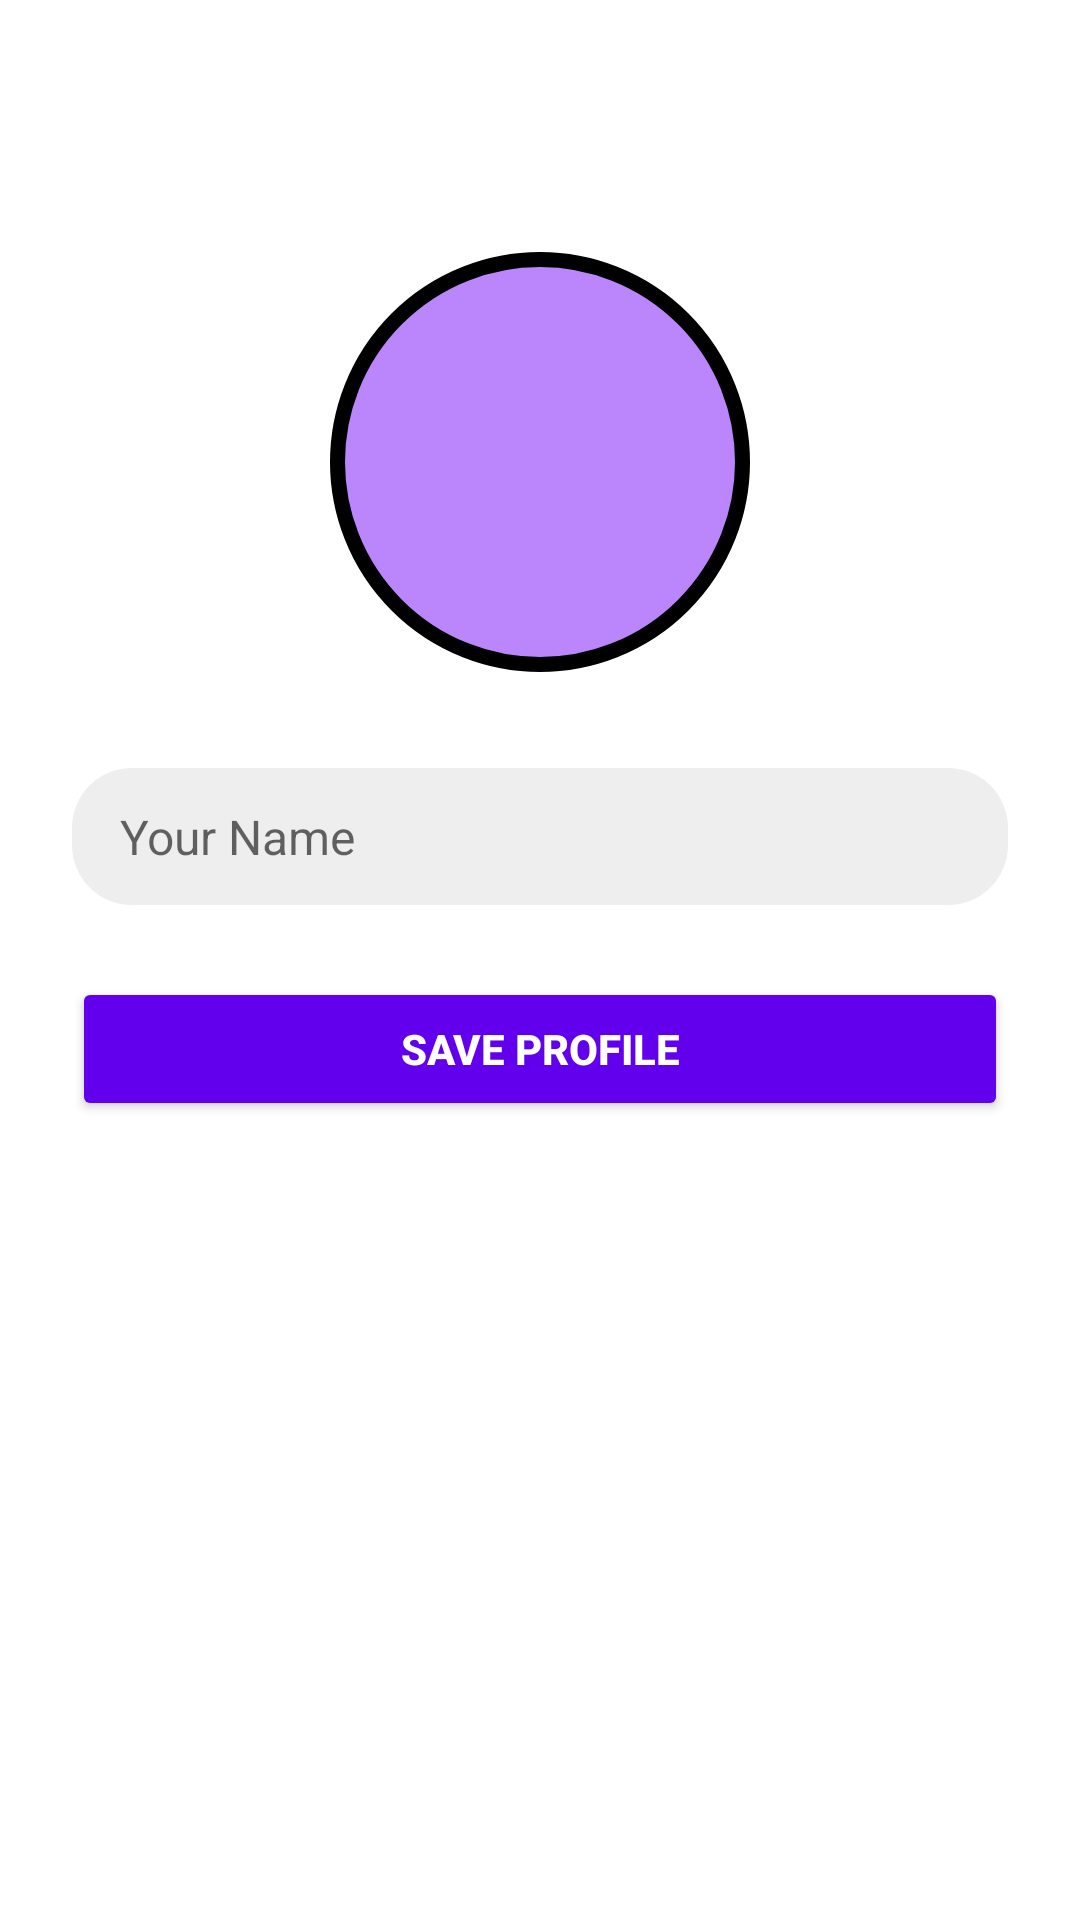

This screen was rendered from an Android layout file. Write that file and the resources it references.
<!-- AndroidManifest.xml: application theme Theme.Talksy -->
<!-- res/layout/activity_profile.xml -->
<?xml version="1.0" encoding="utf-8"?>
<ScrollView xmlns:android="http://schemas.android.com/apk/res/android"
    xmlns:tools="http://schemas.android.com/tools"
    android:layout_width="match_parent"
    android:layout_height="match_parent"
    android:background="@color/white"
    android:padding="24dp"
    tools:context=".activities.ProfileActivity">

    <LinearLayout
        android:layout_width="match_parent"
        android:layout_height="wrap_content"
        android:gravity="center_horizontal"
        android:orientation="vertical">

        
        <ImageView
            android:id="@+id/imgProfile"
            android:layout_width="140dp"
            android:layout_height="140dp"
            android:layout_marginTop="60dp"
            android:background="@drawable/bg_circle"
            android:contentDescription="Profile Picture"
            android:padding="16dp"
            android:src="@drawable/chat" />

        
        <EditText
            android:id="@+id/inputProfileName"
            android:layout_width="match_parent"
            android:layout_height="wrap_content"
            android:layout_marginTop="32dp"
            android:background="@drawable/bg_input"
            android:hint="Your Name"
            android:inputType="textCapWords"
            android:paddingHorizontal="16dp"
            android:paddingVertical="12dp"
            android:textColor="@android:color/black"
            android:textSize="16sp" />

        
        <Button
            android:id="@+id/btnProfileSave"
            android:layout_width="match_parent"
            android:layout_height="wrap_content"
            android:layout_marginTop="24dp"
            android:backgroundTint="#6200EE"
            android:text="Save Profile"
            android:textColor="@android:color/white"
            android:textStyle="bold" />

    </LinearLayout>
</ScrollView>
<!-- resources referenced by this layout -->
<resources>
  <!-- drawable bg_circle (drawable) -->
  <?xml version="1.0" encoding="utf-8"?>
  <shape xmlns:android="http://schemas.android.com/apk/res/android"
      android:shape="oval">
  
      
      <solid android:color="#BB86FC" />
  
      
      <stroke
          android:width="5dp"
          android:color="@color/black" />
  
      
      <padding
          android:bottom="2dp"
          android:left="2dp"
          android:right="2dp"
          android:top="2dp" />
  
  </shape>
  <!-- drawable bg_input (drawable) -->
  <shape xmlns:android="http://schemas.android.com/apk/res/android" android:shape="rectangle">
      <solid android:color="#EEEEEE" />
      <corners android:radius="20dp" />
  </shape>
  <style name="Theme.Talksy" parent="Theme.MaterialComponents.DayNight.DarkActionBar">
        
          <item name="colorPrimary">@color/purple_500</item>
        <item name="colorPrimaryVariant">@color/purple_700</item>
        <item name="colorOnPrimary">@color/white</item>
          
          <item name="colorSecondary">@color/teal_200</item>
        <item name="colorSecondaryVariant">@color/teal_700</item>
        <item name="colorOnSecondary">@color/black</item>
          
          <item name="android:statusBarColor">?attr/colorPrimaryVariant</item>
          
    </style>
  <!-- not gathered from this repository: default colours our renderer supplied (Android Studio template values) -->
  <color name="purple_500">#FF6200EE</color>
  <color name="purple_700">#FF3700B3</color>
  <color name="teal_200">#FF03DAC5</color>
  <color name="teal_700">#FF018786</color>
  <color name="black">#FF000000</color>
  <color name="white">#FFFFFFFF</color>
</resources>
